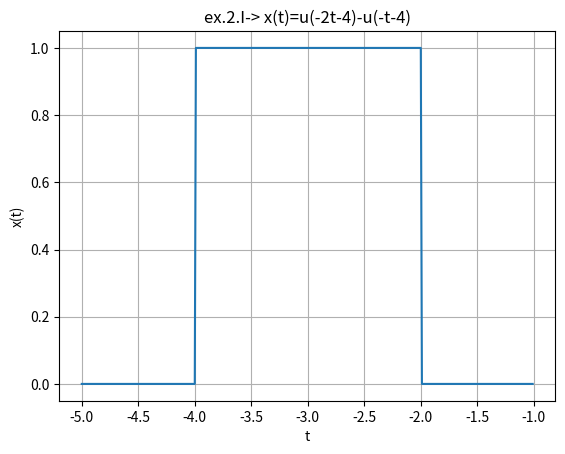

Write the Python code that produced this figure.
import numpy as np
from matplotlib import pyplot as plt


#Exercio2


t=np.arange(-5,-1,0.01)
u1 = np.zeros(len(t))
u1 [-2*t-4 >= 0] = 1

u2 = np.zeros(len(t))
u2 [-t-4 >= 0] = 1

x = u1-u2

plt.xlabel("t")
plt.ylabel("x(t)")
plt.title("ex.2.I-> " + "x(t)=u(-2t-4)-u(-t-4)")
plt.grid()
plt.plot(t,x)
plt.show()
